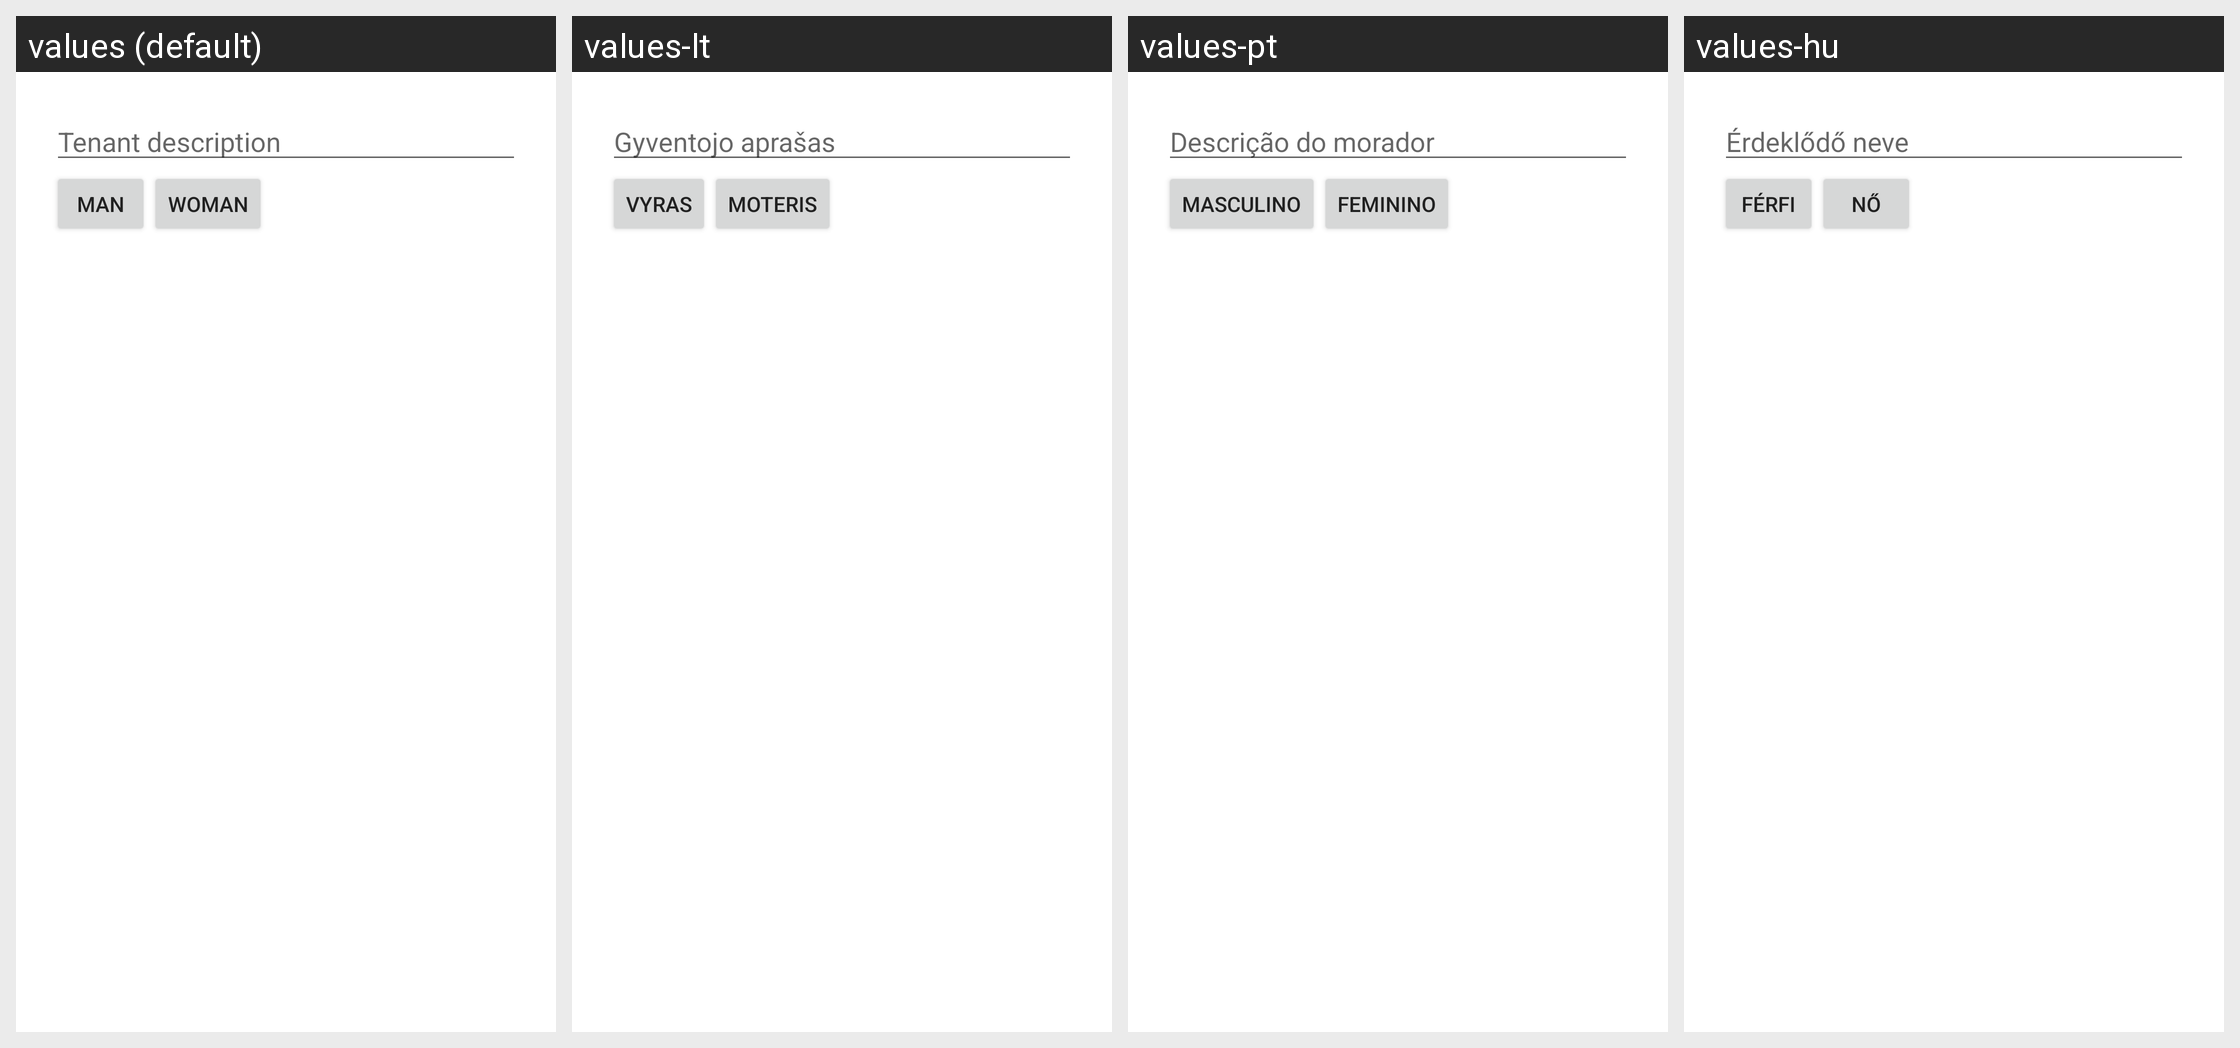

Translations of the strings shown on this Android screen, per locale in the grid:
Android screen res/layout/dlg_person_desc.xml rendered under 4 locales, left to right: values (default), values-lt, values-pt, values-hu. Device: Nexus 5 (rendered at 1080×1920; each locale shown at half size, 540×960, under a caption strip naming it); theme AppTheme.
Other locales in the repository, not shown: values-bg, values-ca, values-cs, values-da, values-de, values-el, values-en, values-es, values-et, values-fr, values-it, values-ko, values-nl, values-pl, values-ro, values-ru, values-sl, values-sr, values-sv, values-tr, values-uk, values-vi.
Strings drawn on this screen, with the default value and each locale's value (text and hints the layout hard-codes, and strings that could not be matched under every locale, appear in the picture but are not listed):

lbl_person_desc
  values: Tenant description
  values-lt: Gyventojo aprašas
  values-pt: Descrição do morador
  values-hu: Érdeklődő neve

lbl_male
  values: Man
  values-lt: Vyras
  values-pt: Masculino
  values-hu: Férfi

lbl_female
  values: Woman
  values-lt: Moteris
  values-pt: Feminino
  values-hu: Nő
